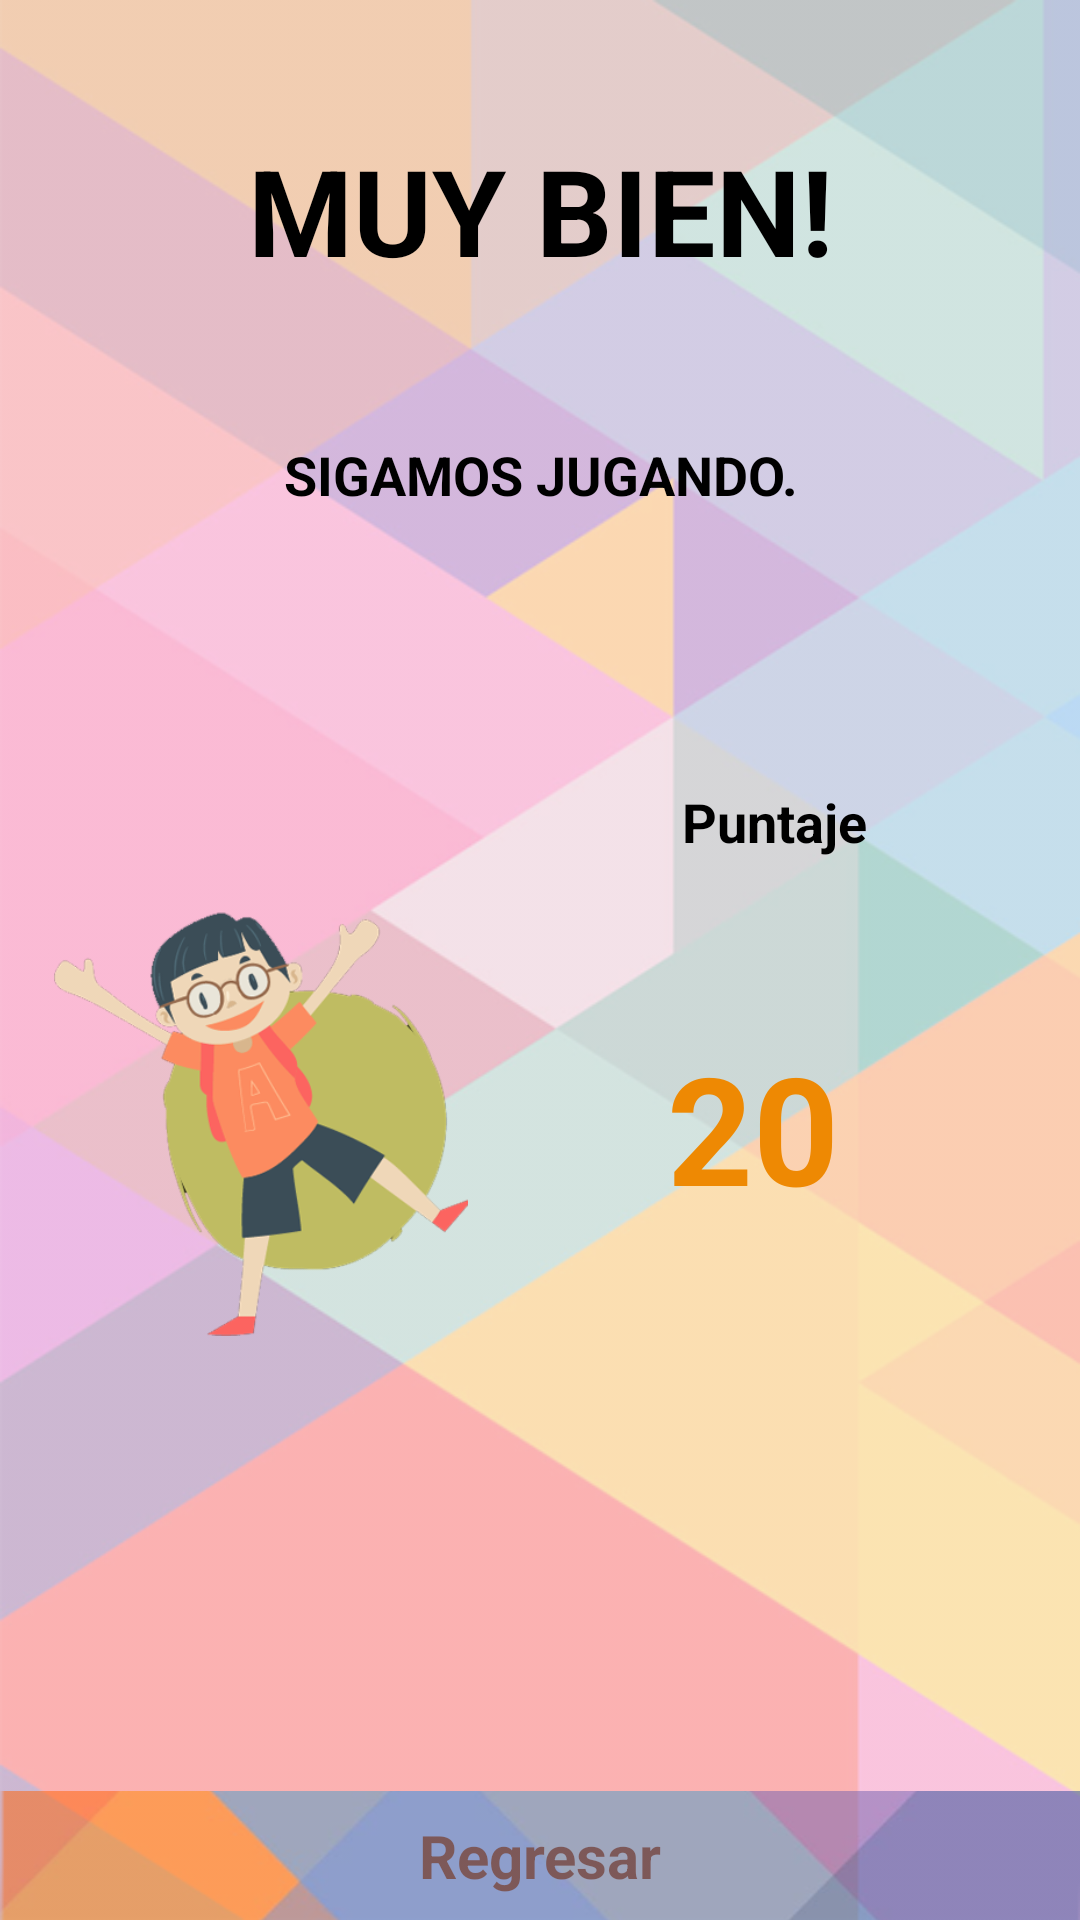

Reconstruct the res/layout file that produces this screen, plus the resources it refers to.
<!-- AndroidManifest.xml: application theme AppTheme -->
<!-- res/layout/activity_puntaje_actual_hombre.xml -->
<?xml version="1.0" encoding="utf-8"?>
<android.support.constraint.ConstraintLayout xmlns:android="http://schemas.android.com/apk/res/android"
    xmlns:app="http://schemas.android.com/apk/res-auto"
    xmlns:tools="http://schemas.android.com/tools"
    android:layout_width="match_parent"
    android:layout_height="match_parent"
    android:background="@mipmap/background"
    tools:context=".activityPuntajeActualHombre">

    <ImageView
        android:id="@+id/imageView"
        android:layout_width="138dp"
        android:layout_height="166dp"
        android:layout_marginBottom="8dp"
        android:layout_marginEnd="8dp"
        android:layout_marginStart="8dp"
        android:layout_marginTop="8dp"
        android:src="@mipmap/puntajeactual_hombre"
        app:layout_constraintBottom_toBottomOf="parent"
        app:layout_constraintEnd_toEndOf="parent"
        app:layout_constraintHorizontal_bias="0.048"
        app:layout_constraintStart_toStartOf="parent"
        app:layout_constraintTop_toTopOf="parent"
        app:layout_constraintVertical_bias="0.619" />

    <TextView
        android:id="@+id/textView14"
        android:layout_width="0dp"
        android:layout_height="wrap_content"
        android:layout_marginBottom="8dp"
        android:layout_marginEnd="8dp"
        android:layout_marginStart="8dp"
        android:layout_marginTop="8dp"
        android:gravity="center"
        android:text="MUY BIEN!"
        android:textColor="#000000"
        android:textSize="40sp"
        android:textStyle="bold"
        app:layout_constraintBottom_toBottomOf="parent"
        app:layout_constraintEnd_toEndOf="parent"
        app:layout_constraintHorizontal_bias="0.0"
        app:layout_constraintStart_toStartOf="parent"
        app:layout_constraintTop_toTopOf="parent"
        app:layout_constraintVertical_bias="0.062" />

    <TextView
        android:id="@+id/textView15"
        android:layout_width="0dp"
        android:layout_height="wrap_content"
        android:layout_marginBottom="8dp"
        android:layout_marginEnd="8dp"
        android:layout_marginStart="8dp"
        android:layout_marginTop="8dp"
        android:text="SIGAMOS JUGANDO."
        android:textSize="18sp"
        android:gravity="center"
        android:textStyle="bold"
        android:textColor="#000000"
        app:layout_constraintBottom_toBottomOf="parent"
        app:layout_constraintEnd_toEndOf="parent"
        app:layout_constraintStart_toStartOf="parent"
        app:layout_constraintTop_toTopOf="parent"
        app:layout_constraintVertical_bias="0.23000002" />

    <TextView
        android:id="@+id/textView16"
        android:layout_width="0dp"
        android:layout_height="wrap_content"
        android:layout_marginBottom="8dp"
        android:layout_marginEnd="8dp"
        android:layout_marginStart="8dp"
        android:layout_marginTop="8dp"
        android:gravity="center"
        android:text="Puntaje"
        android:textColor="#000000"
        android:textSize="18sp"
        android:textStyle="bold"
        app:layout_constraintBottom_toBottomOf="parent"
        app:layout_constraintEnd_toEndOf="parent"
        app:layout_constraintHorizontal_bias="0.0"
        app:layout_constraintStart_toEndOf="@+id/imageView"
        app:layout_constraintTop_toTopOf="parent"
        app:layout_constraintVertical_bias="0.423" />

    <TextView
        android:id="@+id/textView17"
        android:layout_width="wrap_content"
        android:layout_height="wrap_content"
        android:layout_marginBottom="8dp"
        android:layout_marginEnd="8dp"
        android:layout_marginStart="8dp"
        android:layout_marginTop="8dp"
        android:text="20"
        android:textColor="#ee8903"
        android:textSize="50sp"
        android:textStyle="bold"
        app:layout_constraintBottom_toBottomOf="parent"
        app:layout_constraintEnd_toEndOf="parent"
        app:layout_constraintHorizontal_bias="0.446"
        app:layout_constraintStart_toEndOf="@+id/imageView"
        app:layout_constraintTop_toTopOf="parent"
        app:layout_constraintVertical_bias="0.6" />

    <TextView
        android:id="@+id/textView18"
        android:layout_width="0dp"
        android:layout_height="43dp"
        android:layout_marginEnd="0dp"
        android:layout_marginStart="0dp"
        android:layout_marginTop="8dp"
        android:alpha="0.5"
        android:background="@mipmap/entendimiento_background"
        android:gravity="center"
        android:text="Regresar"
        android:textColor="#000"
        android:textSize="20sp"
        android:textStyle="bold"
        app:layout_constraintBottom_toBottomOf="parent"
        app:layout_constraintEnd_toEndOf="parent"
        app:layout_constraintHorizontal_bias="0.0"
        app:layout_constraintStart_toStartOf="parent"
        app:layout_constraintTop_toTopOf="parent"
        app:layout_constraintVertical_bias="1.0" />
</android.support.constraint.ConstraintLayout>
<!-- resources referenced by this layout -->
<resources>
  <!-- mipmap background: png bitmap (mipmap-mdpi, 145317 bytes) -->
  <!-- mipmap entendimiento_background: png bitmap (mipmap-mdpi, 25153 bytes) -->
  <!-- mipmap puntajeactual_hombre: png bitmap (mipmap-mdpi, 60959 bytes) -->
  <style name="AppTheme" parent="Theme.AppCompat.Light.DarkActionBar">
          
          <item name="colorPrimary">#f8b761</item>
          <item name="colorPrimaryDark">#f8b761</item>
          <item name="colorAccent">@color/colorAccent</item>
      </style>
  <!-- not gathered from this repository: default colours our renderer supplied (Android Studio template values) -->
  <color name="colorAccent">#FF03DAC5</color>
</resources>
